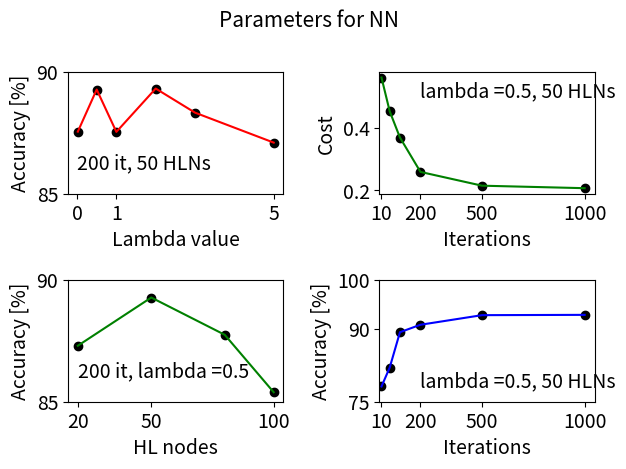

This figure's Python source:
import scipy.misc
import numpy as np
import pandas as pd
import matplotlib.pyplot as plt
from matplotlib.colors import LogNorm

name_plot = 'params_NN'
its=[10,50,100,200,500,1000]
CFv=[0.561,0.453,0.369,0.259,0.215,0.207]
acc = [78.13,82.01,89.28,90.81,92.78,92.84]

lambdav = [0.02, 0.5, 1, 2, 3, 5] #2
lamcost = [0.401, 0.396, 0.377, 0.328, 0.417]
lamacc  = [87.55, 89.28, 87.54, 89.32, 88.33, 87.10]

hlno = [20, 50, 80, 100]
hlcost=[0.344, 0.369, 0.410, 0.396]
hlacc=[87.30, 89.28, 87.75, 85.39]

params = {'axes.labelsize': 14,'axes.titlesize':14, 'font.size': 14,\
          'legend.fontsize': 8, 'xtick.labelsize': 14, 'ytick.labelsize': 14}
plt.rcParams.update(params)
fig, axs = plt.subplots(2, 2)
suptitle = plt.suptitle('Parameters for NN', fontsize=15)

params = {'axes.labelsize': 14,'axes.titlesize':14, 'font.size': 14,\
          'legend.fontsize': 14, 'xtick.labelsize': 12, 'ytick.labelsize': 12}
plt.rcParams.update(params)
    
# axs[0][0].plot(CFv,acc,'r')  #0.2-0.6
# axs[0][0].scatter(CFv,acc,c='k')  #0.2-0.6
axs[0][1].plot(its, CFv,'g')
axs[0][1].scatter(its, CFv,c='k')

axs[1][1].plot(its,acc, 'b')
axs[1][1].scatter(its,acc, c='k')
  
axs[0][0].plot(lambdav,lamacc,'r')  #0.2-0.6
axs[0][0].scatter(lambdav,lamacc,c='k')  #0.2-0.6
axs[1][0].plot(hlno, hlacc,'g')
axs[1][0].scatter(hlno, hlacc,c='k')

# axs[0][0].set_xlim([0.18, 0.62])
# axs[0][0].set_xticks([0.2, 0.4, 0.6])
# axs[0][0].set_yticks([75, 90, 100])
# axs[0][0].set_ylabel('Accuracy [%]')
# axs[0][0].set_xlabel('Cost')

axs[0][1].set_xlim([0, 1050])
axs[0][1].set_xticks([10, 200, 500, 1000])
axs[0][1].set_ylabel('Cost')
axs[0][1].set_xlabel('Iterations')

axs[1][1].set_xlim([0, 1050])
axs[1][1].set_xticks([10, 200, 500, 1000])
axs[1][1].set_yticks([75, 90, 100])
axs[1][1].set_ylabel('Accuracy [%]')
axs[1][1].set_xlabel('Iterations')

axs[0][0].set_xticks([0, 1, 5])
axs[0][0].set_yticks([85, 90])
axs[0][0].set_xlabel('Lambda value')
axs[0][0].set_ylabel('Accuracy [%]')

axs[1][0].set_xticks([20, 50, 100])
axs[1][0].set_yticks([85, 90])
axs[1][0].set_xlabel('HL nodes')
axs[1][0].set_ylabel('Accuracy [%]')

axs[0][0].annotate('200 it, 50 HLNs', xy=(0, 86))
axs[1][0].annotate('200 it, lambda =0.5', xy=(20, 86))
axs[0][1].annotate('lambda =0.5, 50 HLNs', xy=(200, 0.5))
axs[1][1].annotate('lambda =0.5, 50 HLNs', xy=(200, 78))

plt.tight_layout() 
plt.subplots_adjust(top=0.85)
plt.show()
 
fig.savefig('%s.png'% name_plot, dpi=600)  
 
